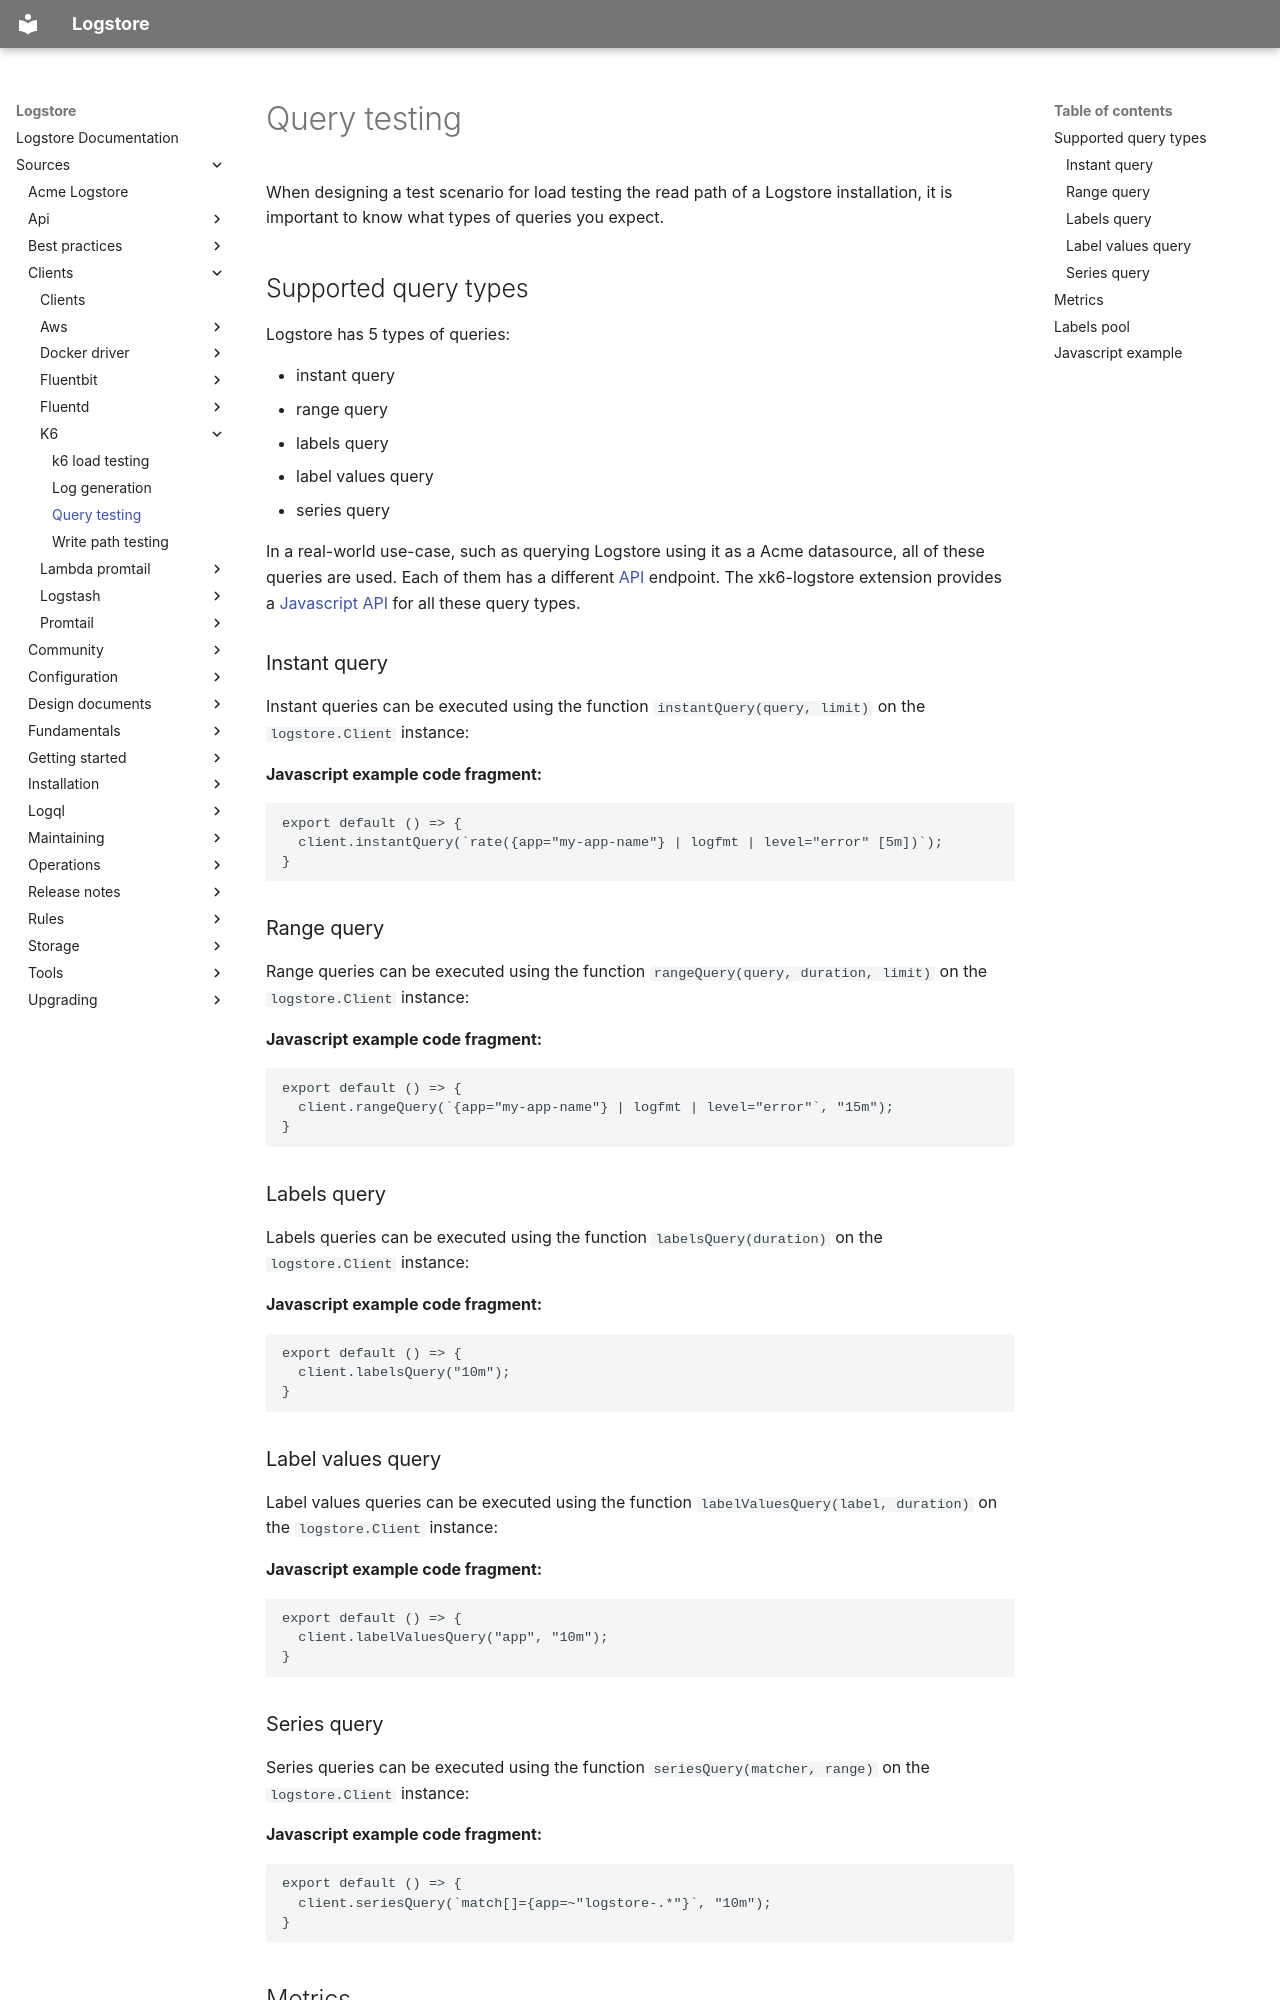

repository: org-coderabbit1/logstore · page: sources/clients/k6/query-scenario/index.html · generator: mkdocs

---
title: Query testing
weight: 30
---
# Query testing

When designing a test scenario for load testing the read path of a Logstore
installation, it is important to know what types of queries you expect.

## Supported query types

Logstore has 5 types of queries:

* instant query
* range query
* labels query
* label values query
* series query

In a real-world use-case, such as querying Logstore using it as a Acme
datasource, all of these queries are used. Each of them has a different
[API]({{< relref "../../api/_index.md" >}}) endpoint. The xk6-logstore extension
provides a [Javascript API](https://example.com/acme/xk6-logstore#javascript-api)
for all these query types.


### Instant query

Instant queries can be executed using the function `instantQuery(query, limit)`
on the `logstore.Client` instance:

**Javascript example code fragment:**

```javascript
export default () => {
  client.instantQuery(`rate({app="my-app-name"} | logfmt | level="error" [5m])`);
}
```

### Range query

Range queries can be executed using the function `rangeQuery(query, duration, limit)`
on the `logstore.Client` instance:

**Javascript example code fragment:**

```javascript
export default () => {
  client.rangeQuery(`{app="my-app-name"} | logfmt | level="error"`, "15m");
}
```

### Labels query

Labels queries can be executed using the function `labelsQuery(duration)`
on the `logstore.Client` instance:

**Javascript example code fragment:**

```javascript
export default () => {
  client.labelsQuery("10m");
}
```

### Label values query

Label values queries can be executed using the function `labelValuesQuery(label, duration)`
on the `logstore.Client` instance:

**Javascript example code fragment:**

```javascript
export default () => {
  client.labelValuesQuery("app", "10m");
}
```

### Series query

Series queries can be executed using the function `seriesQuery(matcher, range)`
on the `logstore.Client` instance:

**Javascript example code fragment:**

```javascript
export default () => {
  client.seriesQuery(`match[]={app=~"logstore-.*"}`, "10m");
}
```
